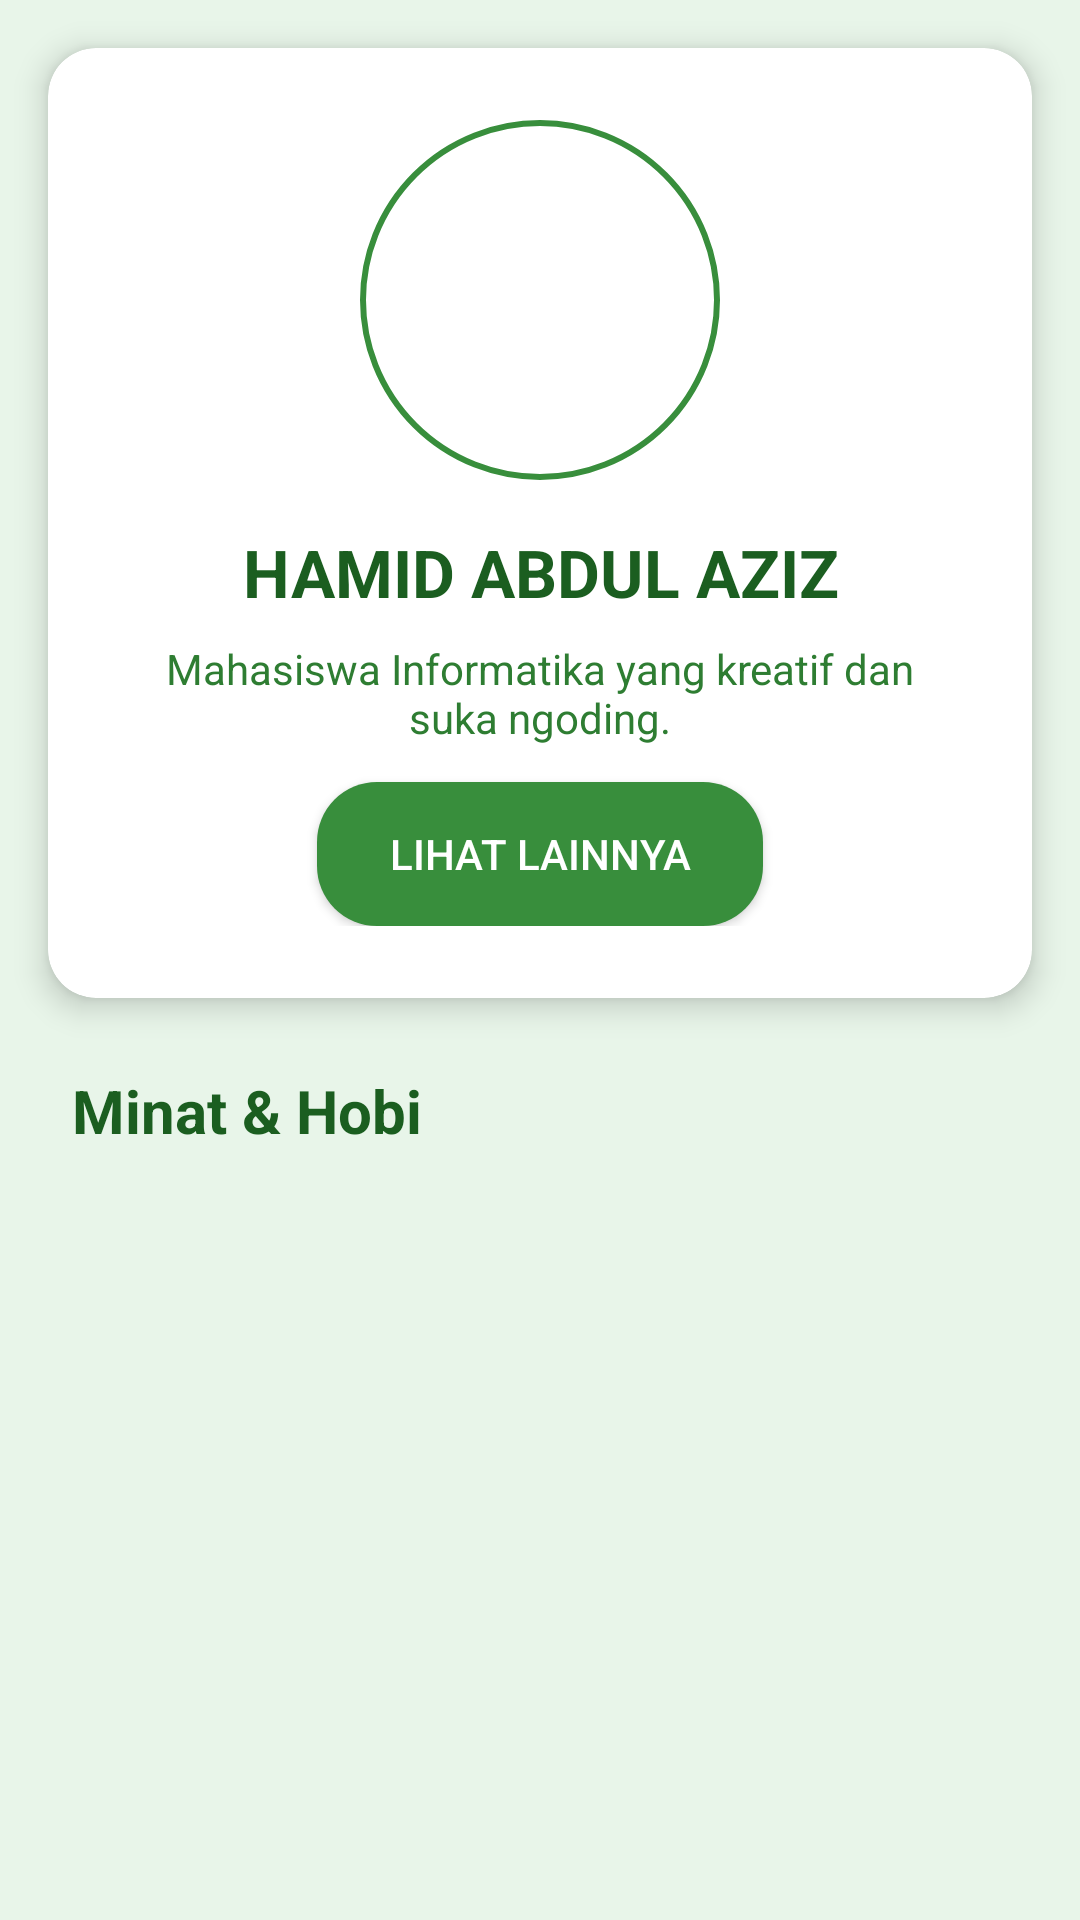

Android layout source for this screen:
<!-- AndroidManifest.xml: application theme Theme.MyApp -->
<!-- res/layout/fragment_home.xml -->
<?xml version="1.0" encoding="utf-8"?>
<androidx.core.widget.NestedScrollView xmlns:android="http://schemas.android.com/apk/res/android"
    xmlns:app="http://schemas.android.com/apk/res-auto"
    xmlns:tools="http://schemas.android.com/tools"
    android:layout_width="match_parent"
    android:layout_height="match_parent"
    android:background="@color/green_50"
    android:fillViewport="true">

    <androidx.constraintlayout.widget.ConstraintLayout
        android:layout_width="match_parent"
        android:layout_height="wrap_content"
        android:paddingBottom="24dp">

        <androidx.cardview.widget.CardView
            android:id="@+id/cardProfile"
            android:layout_width="match_parent"
            android:layout_height="wrap_content"
            android:layout_margin="16dp"
            app:cardCornerRadius="16dp"
            app:cardElevation="6dp"
            app:layout_constraintTop_toTopOf="parent"
            app:layout_constraintStart_toStartOf="parent"
            app:layout_constraintEnd_toEndOf="parent">

            <LinearLayout
                android:layout_width="match_parent"
                android:layout_height="wrap_content"
                android:orientation="vertical"
                android:padding="24dp"
                android:gravity="center_horizontal">

                <ImageView
                    android:id="@+id/imgProfile"
                    android:layout_width="120dp"
                    android:layout_height="120dp"
                    android:layout_marginBottom="16dp"
                    android:scaleType="centerCrop"
                    android:background="@drawable/profile_circle_bg"
                    android:padding="4dp"
                    tools:src="@drawable/ic_profile" />

                <TextView
                    android:id="@+id/tvName"
                    android:layout_width="wrap_content"
                    android:layout_height="wrap_content"
                    android:text="HAMID ABDUL AZIZ"
                    android:textColor="@color/green_900"
                    android:textSize="22sp"
                    android:textStyle="bold"
                    android:gravity="center" />

                <TextView
                    android:id="@+id/tvDescription"
                    android:layout_width="wrap_content"
                    android:layout_height="wrap_content"
                    android:layout_marginTop="8dp"
                    android:text="Mahasiswa Informatika yang kreatif dan suka ngoding."
                    android:textColor="@color/green_800"
                    android:textSize="14sp"
                    android:gravity="center" />

                <TextView
                    android:id="@+id/tvFullDescription"
                    android:layout_width="wrap_content"
                    android:layout_height="wrap_content"
                    android:layout_marginTop="8dp"
                    android:textColor="@color/green_800"
                    android:textSize="14sp"
                    android:gravity="center"
                    android:visibility="gone"
                    tools:text="Ini adalah deskripsi lengkap yang akan muncul ketika tombol 'Lihat lainnya' diklik. Bisa jadi sangat panjang dan berisi banyak detail menarik tentang profil ini."
                    tools:visibility="visible"/>  <Button
                android:id="@+id/btnSeeMore"
                android:layout_width="wrap_content"
                android:layout_height="wrap_content"
                android:layout_marginTop="12dp"
                android:text="Lihat lainnya"
                android:textColor="@color/white"
                android:backgroundTint="@color/green_700"
                android:paddingStart="24dp"
                android:paddingEnd="24dp"
                android:background="@drawable/rounded_button" />
            </LinearLayout>
        </androidx.cardview.widget.CardView>

        <TextView
            android:id="@+id/tvInterestTitle"
            android:layout_width="wrap_content"
            android:layout_height="wrap_content"
            android:layout_marginTop="24dp"
            android:layout_marginStart="24dp"
            android:text="Minat &amp; Hobi"
            android:textColor="@color/green_900"
            android:textSize="20sp"
            android:textStyle="bold"
            app:layout_constraintTop_toBottomOf="@id/cardProfile"
            app:layout_constraintStart_toStartOf="parent" />

        <androidx.recyclerview.widget.RecyclerView
            android:id="@+id/rvInterests"
            android:layout_width="match_parent"
            android:layout_height="wrap_content"
            android:layout_marginTop="8dp"
            android:paddingStart="16dp"
            android:paddingEnd="16dp"
            android:clipToPadding="false"
            app:layout_constraintTop_toBottomOf="@id/tvInterestTitle"
            app:layout_constraintStart_toStartOf="parent"
            app:layout_constraintEnd_toEndOf="parent"
            tools:itemCount="5"
            tools:listitem="@layout/item_interest" />
    </androidx.constraintlayout.widget.ConstraintLayout>
</androidx.core.widget.NestedScrollView>
<!-- res/layout/item_interest.xml (included above) -->
<?xml version="1.0" encoding="utf-8"?>
<com.google.android.material.card.MaterialCardView xmlns:android="http://schemas.android.com/apk/res/android"
    xmlns:app="http://schemas.android.com/apk/res-auto"
    xmlns:tools="http://schemas.android.com/tools"
    android:layout_width="match_parent"
    android:layout_height="wrap_content"
    android:layout_margin="8dp"
    app:cardCornerRadius="12dp"
    app:cardElevation="4dp">

    <LinearLayout
        android:layout_width="match_parent"
        android:layout_height="wrap_content"
        android:orientation="vertical"
        android:padding="16dp">

        
        <TextView
            android:id="@+id/tvTitle"
            android:layout_width="match_parent"
            android:layout_height="wrap_content"
            android:textColor="@color/primary_color"
            android:textSize="18sp"
            android:textStyle="bold"
            tools:text="Hobi" />

        
        <View
            android:layout_width="match_parent"
            android:layout_height="1dp"
            android:layout_marginTop="8dp"
            android:layout_marginBottom="8dp"
            android:background="#E0E0E0" />

        
        <androidx.recyclerview.widget.RecyclerView
            android:id="@+id/rvItems"
            android:layout_width="match_parent"
            android:layout_height="wrap_content"
            android:nestedScrollingEnabled="false"
            tools:itemCount="3"
            tools:listitem="@layout/item_interest_detail" />

    </LinearLayout>
</com.google.android.material.card.MaterialCardView>
<!-- res/layout/item_interest_detail.xml (included above) -->
<?xml version="1.0" encoding="utf-8"?>
<LinearLayout xmlns:android="http://schemas.android.com/apk/res/android"
    xmlns:tools="http://schemas.android.com/tools"
    android:layout_width="match_parent"
    android:layout_height="wrap_content"
    android:orientation="horizontal"
    android:paddingTop="4dp"
    android:paddingBottom="4dp">

    <ImageView
        android:layout_width="8dp"
        android:layout_height="8dp"
        android:layout_gravity="center_vertical"
        android:layout_marginEnd="8dp"
        android:contentDescription="Bullet"
        android:src="@drawable/ic_bullet" />

    <TextView
        android:id="@+id/tvItem"
        android:layout_width="match_parent"
        android:layout_height="wrap_content"
        android:textColor="@color/text_color"
        android:textSize="14sp"
        tools:text="Membaca buku" />

</LinearLayout>
<!-- resources referenced by this layout -->
<resources>
  <color name="green_50">#E8F5E9</color>
  <color name="green_700">#388E3C</color>
  <color name="green_800">#2E7D32</color>
  <color name="green_900">#1B5E20</color>
  <color name="primary_color">#3F51B5</color>
  <color name="text_color">#212121</color>
  <color name="white">#FFFFFFFF</color>
  <!-- drawable ic_bullet (drawable) -->
  <vector xmlns:android="http://schemas.android.com/apk/res/android"
      android:width="8dp"
      android:height="8dp"
      android:viewportWidth="24"
      android:viewportHeight="24">
      <path
          android:fillColor="@color/primary_color"
          android:pathData="M12,12m-8,0a8,8 0,1 1,16 0a8,8 0,1 1,-16 0" />
  </vector>
  <!-- drawable profile_circle_bg (drawable) -->
  <shape xmlns:android="http://schemas.android.com/apk/res/android">
      <solid android:color="@color/white" />
      <corners android:radius="100dp" />
      <stroke android:width="2dp" android:color="@color/green_700"/>
  </shape>
  <!-- drawable rounded_button (drawable) -->
  <shape xmlns:android="http://schemas.android.com/apk/res/android"
      android:shape="rectangle">
      <solid android:color="@color/green_700" />
      <corners android:radius="20dp" />
  </shape>
  <style name="Theme.MyApp" parent="Theme.MaterialComponents.DayNight.DarkActionBar">
          <item name="colorPrimary">@color/primary_color</item>
          <item name="colorPrimaryVariant">@color/primary_color</item>
          <item name="colorOnPrimary">@color/white</item>
          <item name="colorSecondary">@color/secondary_color</item>
          <item name="colorSecondaryVariant">@color/secondary_color</item>
          <item name="colorOnSecondary">@color/black</item>
          <item name="android:statusBarColor">?attr/colorPrimaryVariant</item>
      </style>
  <color name="secondary_color">#5C6BC0</color>
  <color name="black">#FF000000</color>
</resources>
